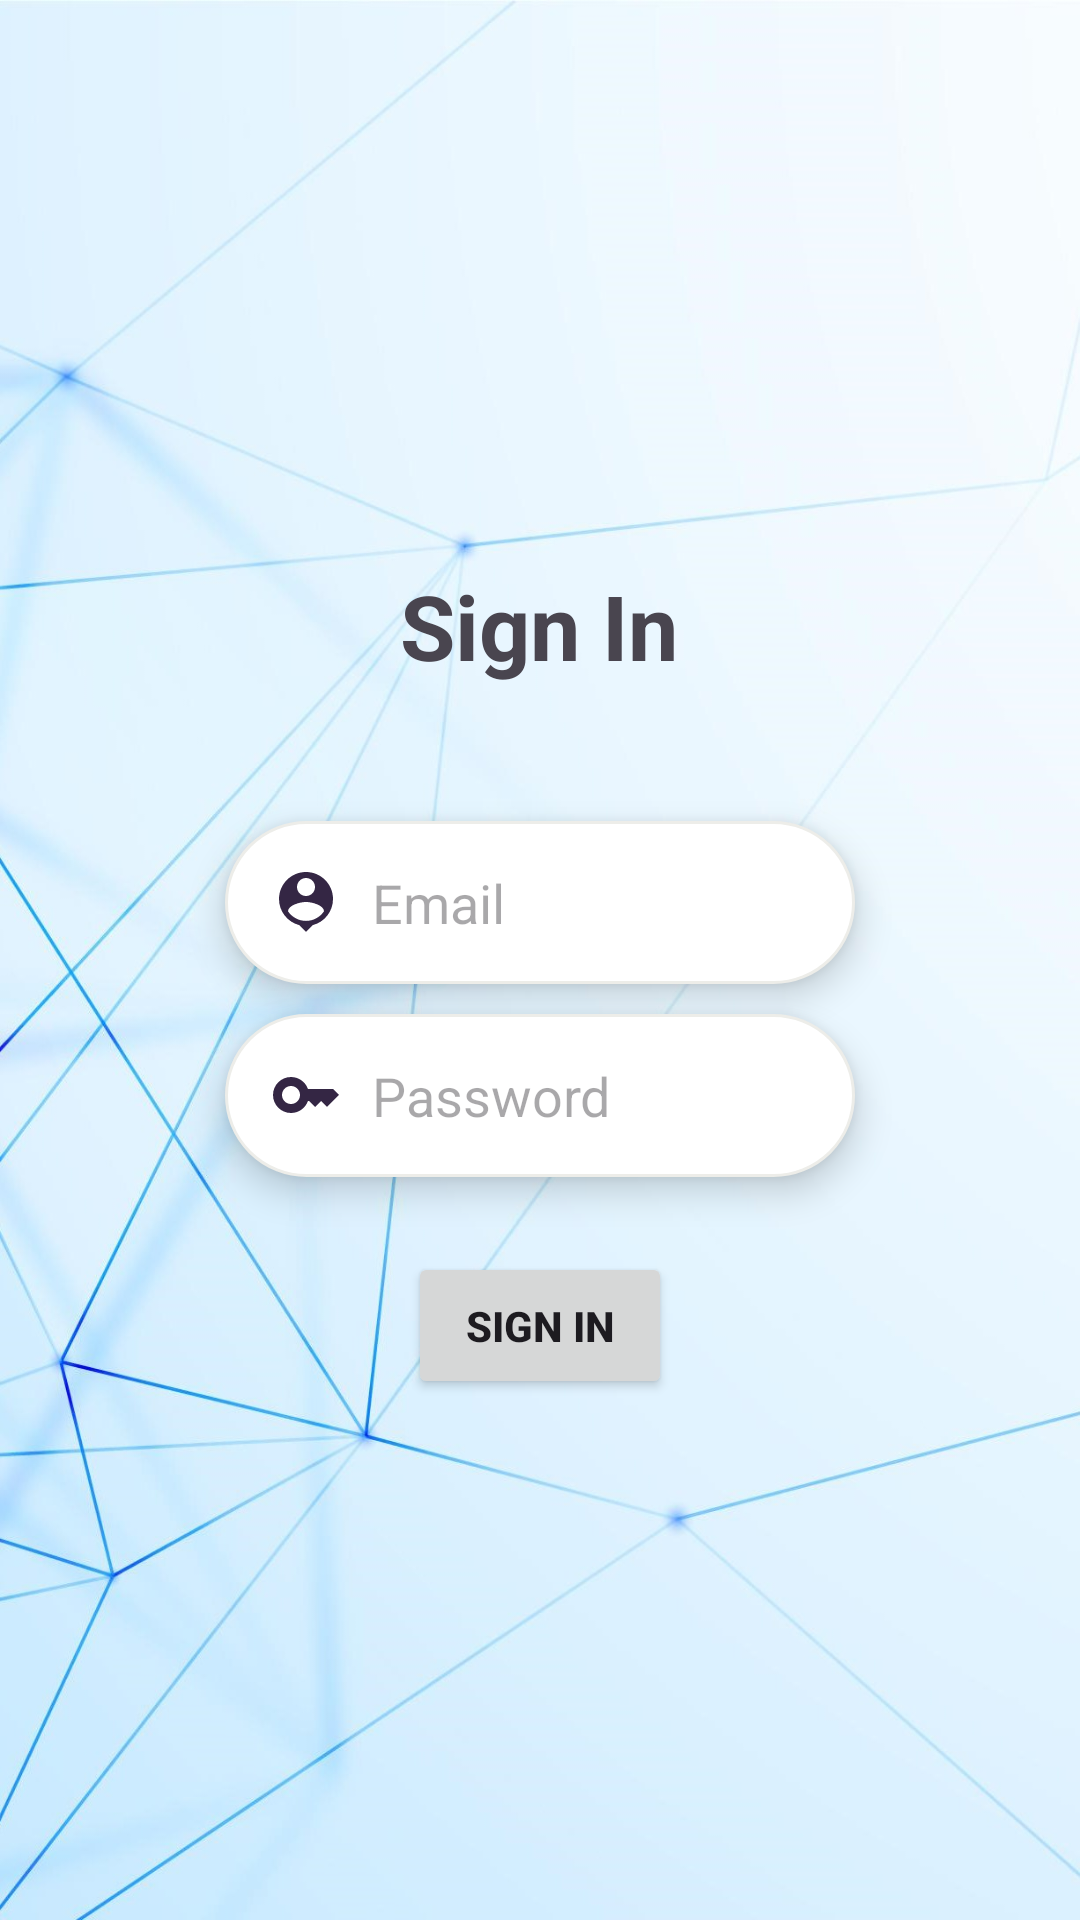

Here is an Android app screen rendered from its layout file. Give the layout XML and the strings, colors and styles it references.
<!-- AndroidManifest.xml: application theme Theme.ProjrctTunisiePromo -->
<!-- res/layout/activity_login_.xml -->
<?xml version="1.0" encoding="utf-8"?>
<androidx.constraintlayout.widget.ConstraintLayout xmlns:android="http://schemas.android.com/apk/res/android"
    xmlns:app="http://schemas.android.com/apk/res-auto"
    xmlns:tools="http://schemas.android.com/tools"
    android:layout_width="match_parent"
    android:layout_height="match_parent"
    android:background="@drawable/backgroundimg"
    tools:context=".Login">

    <TextView
        android:id="@+id/textView"
        android:layout_width="wrap_content"
        android:layout_height="wrap_content"
        android:padding="15dp"
        android:text="Sign In"
        android:textSize="30dp"
        android:textStyle="bold"
        app:layout_constraintBottom_toBottomOf="parent"
        app:layout_constraintEnd_toEndOf="parent"
        app:layout_constraintHorizontal_bias="0.498"
        app:layout_constraintStart_toStartOf="parent"
        app:layout_constraintTop_toTopOf="parent"
        app:layout_constraintVertical_bias="0.304" />

    <EditText
        android:background="@drawable/edit_text_bg"
        android:id="@+id/loginTextEmailAddress"
        android:layout_width="wrap_content"
        android:layout_height="wrap_content"
        android:ems="10"
        android:inputType="textEmailAddress"
        android:hint="Email"
        android:padding="15dp"
        android:layout_marginTop="30dp"
        android:drawableLeft="@drawable/baseline_person_pin_24"
        android:elevation="7dp"
        android:drawablePadding="10dp"
        app:layout_constraintEnd_toEndOf="parent"
        app:layout_constraintStart_toStartOf="parent"
        app:layout_constraintTop_toBottomOf="@+id/textView" />

    <EditText
        android:background="@drawable/edit_text_bg"
        android:id="@+id/loginNumberPassword"
        android:layout_width="wrap_content"
        android:layout_height="wrap_content"
        android:ems="10"
        android:inputType="numberPassword"
        android:hint="Password"
        android:padding="15dp"
        android:layout_marginTop="10dp"
        android:drawableLeft="@drawable/baseline_key_24"
        android:drawablePadding="10dp"
        android:elevation="7dp"
        app:layout_constraintEnd_toEndOf="parent"
        app:layout_constraintStart_toStartOf="parent"
        app:layout_constraintTop_toBottomOf="@+id/loginTextEmailAddress" />

    <Button
        android:id="@+id/buttonlogin"
        android:layout_width="wrap_content"
        android:layout_height="wrap_content"
        android:layout_marginTop="25dp"
        android:elevation="7dp"
        android:onClick="signIn"
        android:padding="15dp"
        android:text="Sign In"
        android:textStyle="bold"
        app:layout_constraintEnd_toEndOf="@+id/loginNumberPassword"
        app:layout_constraintStart_toStartOf="@+id/loginNumberPassword"
        app:layout_constraintTop_toBottomOf="@+id/loginNumberPassword" />

    <TextView
        android:id="@+id/textView2"
        android:layout_width="wrap_content"
        android:layout_height="wrap_content"
        android:layout_marginTop="20dp"
        android:layout_marginBottom="168dp"
        android:text="Don't Have An Account ? "
        android:textSize="15dp"
        android:textStyle="bold"
        app:layout_constraintBottom_toBottomOf="parent"
        app:layout_constraintEnd_toEndOf="@+id/loginNumberPassword"
        app:layout_constraintHorizontal_bias="0.0"
        app:layout_constraintStart_toStartOf="@+id/loginNumberPassword"
        app:layout_constraintTop_toBottomOf="@+id/buttonlogin"
        app:layout_constraintVertical_bias="1.0" />

    <TextView
        android:id="@+id/signin"
        android:layout_width="wrap_content"
        android:layout_height="wrap_content"
        android:text="Sign Up"
        android:paddingRight="5dp"
        android:onClick="signUp"
        android:textColor="@color/clv"
        android:textStyle="bold"
        app:layout_constraintBottom_toBottomOf="@+id/textView2"
        app:layout_constraintStart_toEndOf="@+id/textView2"
        app:layout_constraintTop_toTopOf="@+id/textView2" />

</androidx.constraintlayout.widget.ConstraintLayout>
<!-- resources referenced by this layout -->
<resources>
  <color name="clv">#7209b7</color>
  <!-- drawable backgroundimg: jpg bitmap (drawable, 120897 bytes) -->
  <!-- drawable baseline_key_24 (drawable) -->
  <vector android:height="24dp" android:tint="#342644"
      android:viewportHeight="24" android:viewportWidth="24"
      android:width="24dp" xmlns:android="http://schemas.android.com/apk/res/android">
      <path android:fillColor="@android:color/white" android:pathData="M21,10h-8.35C11.83,7.67 9.61,6 7,6c-3.31,0 -6,2.69 -6,6s2.69,6 6,6c2.61,0 4.83,-1.67 5.65,-4H13l2,2l2,-2l2,2l4,-4.04L21,10zM7,15c-1.65,0 -3,-1.35 -3,-3c0,-1.65 1.35,-3 3,-3s3,1.35 3,3C10,13.65 8.65,15 7,15z"/>
  </vector>
  <!-- drawable baseline_person_pin_24 (drawable) -->
  <vector android:height="24dp" android:tint="#342644"
      android:viewportHeight="24" android:viewportWidth="24"
      android:width="24dp" xmlns:android="http://schemas.android.com/apk/res/android">
      <path android:fillColor="@android:color/white" android:pathData="M12,2c-4.97,0 -9,4.03 -9,9 0,4.17 2.84,7.67 6.69,8.69L12,22l2.31,-2.31C18.16,18.67 21,15.17 21,11c0,-4.97 -4.03,-9 -9,-9zM12,4c1.66,0 3,1.34 3,3s-1.34,3 -3,3 -3,-1.34 -3,-3 1.34,-3 3,-3zM12,18.3c-2.5,0 -4.71,-1.28 -6,-3.22 0.03,-1.99 4,-3.08 6,-3.08 1.99,0 5.97,1.09 6,3.08 -1.29,1.94 -3.5,3.22 -6,3.22z"/>
  </vector>
  <!-- drawable edit_text_bg (drawable) -->
  <?xml version="1.0" encoding="utf-8"?>
  <shape xmlns:android="http://schemas.android.com/apk/res/android">
      <corners android:radius="50dp"/>
      <solid android:color="@color/white"/>
      <stroke android:color="#edede9" android:width="1dp"/>
  
  </shape>
  <style name="Theme.ProjrctTunisiePromo" parent="Base.Theme.ProjrctTunisiePromo" />
  <color name="white">#FFFFFFFF</color>
  <style name="Base.Theme.ProjrctTunisiePromo" parent="Theme.Material3.DayNight.NoActionBar">
          
          
      </style>
</resources>
